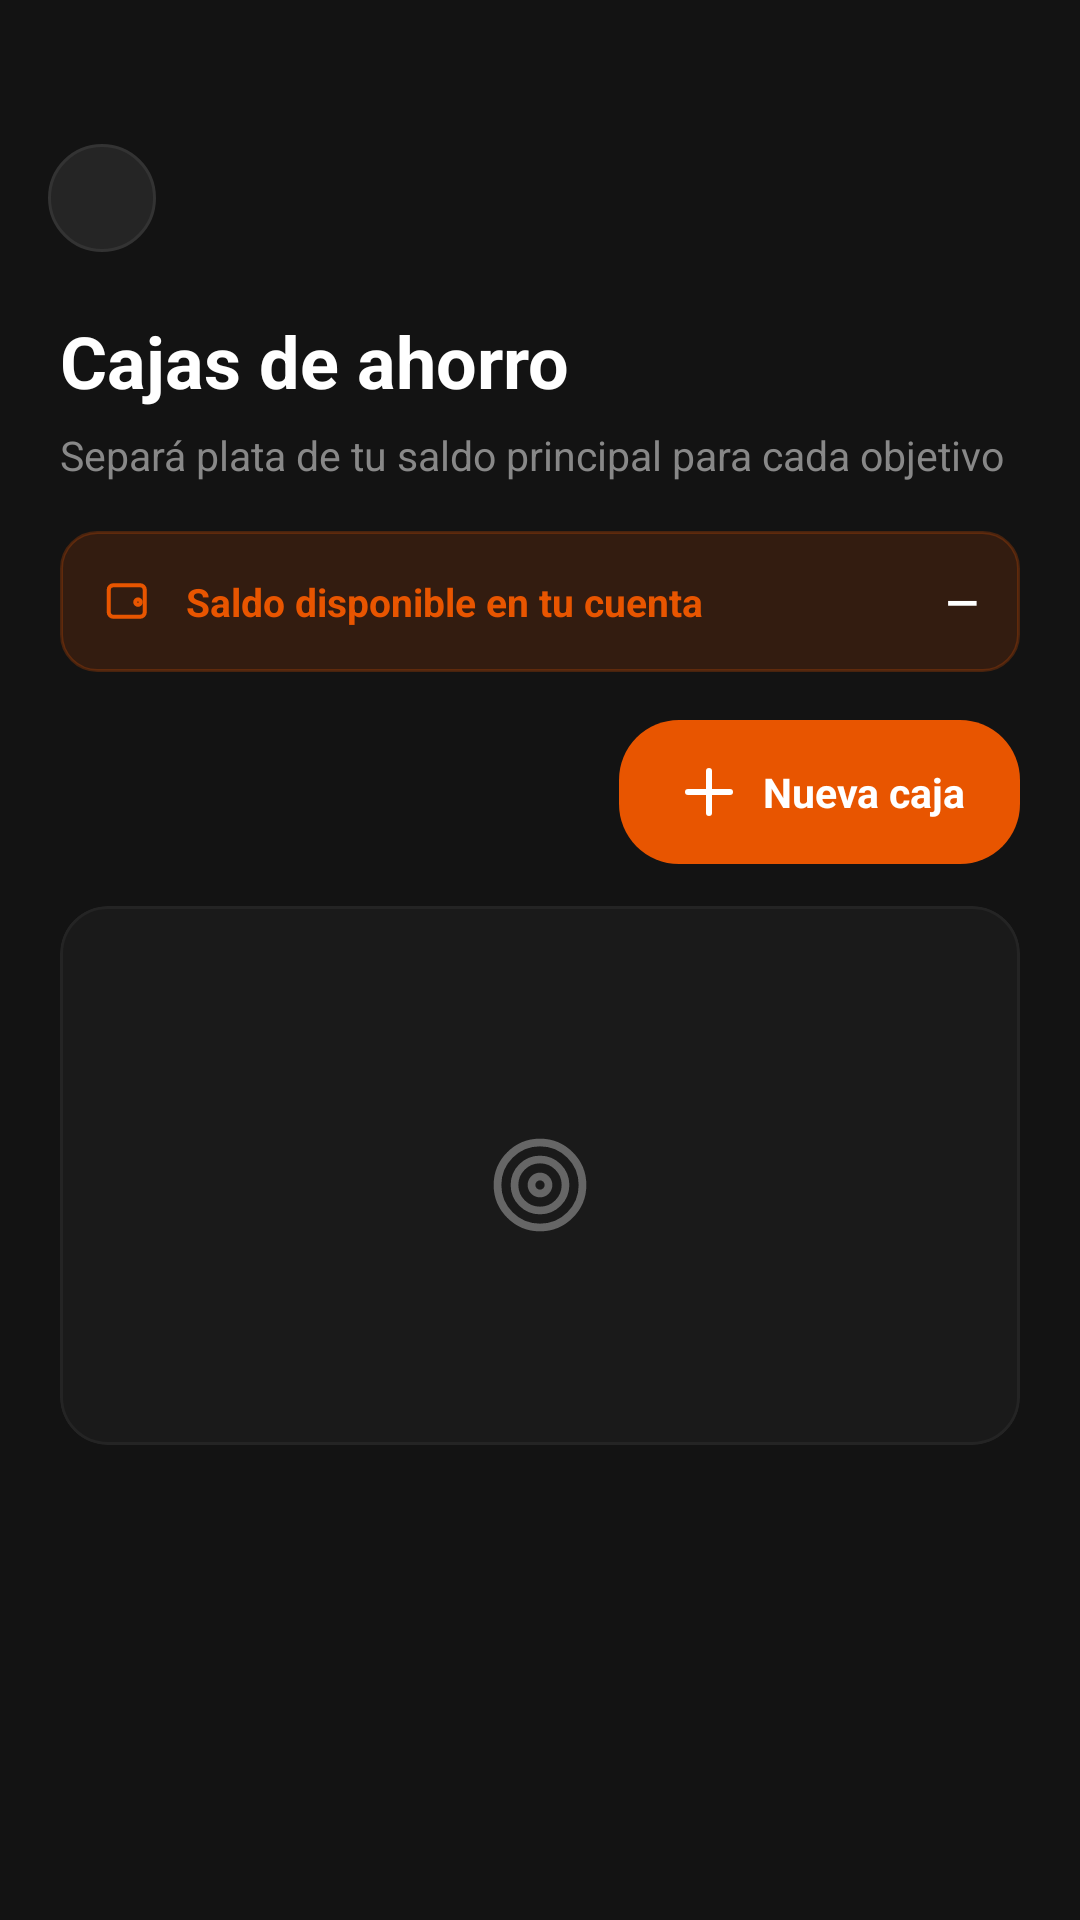

Reconstruct the res/layout file that produces this screen, plus the resources it refers to.
<!-- AndroidManifest.xml: application theme Theme.PayXMobile -->
<!-- res/layout/activity_cajas_ahorro.xml -->
<?xml version="1.0" encoding="utf-8"?>
<androidx.core.widget.NestedScrollView
    xmlns:android="http://schemas.android.com/apk/res/android"
    xmlns:app="http://schemas.android.com/apk/res-auto"
    android:layout_width="match_parent"
    android:layout_height="match_parent"
    android:background="#131313"
    android:overScrollMode="never">

    <LinearLayout
        android:layout_width="match_parent"
        android:layout_height="wrap_content"
        android:orientation="vertical"
        android:paddingBottom="32dp">

        
        <LinearLayout
            android:layout_width="match_parent"
            android:layout_height="wrap_content"
            android:orientation="horizontal"
            android:gravity="center_vertical"
            android:paddingHorizontal="16dp"
            android:paddingTop="48dp"
            android:paddingBottom="20dp">

            <ImageView
                android:id="@+id/btnBack"
                android:layout_width="36dp"
                android:layout_height="36dp"
                android:background="@drawable/bg_action_button"
                android:src="@drawable/ic_arrow_back"
                android:padding="8dp" />
        </LinearLayout>

        
        <TextView
            android:layout_width="match_parent"
            android:layout_height="wrap_content"
            android:layout_marginHorizontal="20dp"
            android:layout_marginBottom="6dp"
            android:text="Cajas de ahorro"
            android:textColor="@color/text_primary"
            android:textSize="24sp"
            android:textStyle="bold" />

        <TextView
            android:layout_width="match_parent"
            android:layout_height="wrap_content"
            android:layout_marginHorizontal="20dp"
            android:layout_marginBottom="16dp"
            android:text="Separá plata de tu saldo principal para cada objetivo"
            android:textColor="@color/text_secondary"
            android:textSize="13.5sp" />

        
        <LinearLayout
            android:layout_width="match_parent"
            android:layout_height="wrap_content"
            android:layout_marginHorizontal="20dp"
            android:layout_marginBottom="16dp"
            android:background="@drawable/bg_saldo_disponible"
            android:gravity="center_vertical"
            android:orientation="horizontal"
            android:padding="14dp">

            <ImageView
                android:layout_width="18dp"
                android:layout_height="18dp"
                android:layout_marginEnd="10dp"
                android:src="@drawable/ic_wallet"
                app:tint="@color/payx_orange" />

            <TextView
                android:layout_width="0dp"
                android:layout_height="wrap_content"
                android:layout_weight="1"
                android:text="Saldo disponible en tu cuenta"
                android:textColor="@color/payx_orange"
                android:textSize="13sp"
                android:textStyle="bold" />

            <TextView
                android:id="@+id/tvSaldoPrincipal"
                android:layout_width="wrap_content"
                android:layout_height="wrap_content"
                android:text="—"
                android:textColor="@color/text_primary"
                android:textSize="14sp"
                android:textStyle="bold" />
        </LinearLayout>

        
        <LinearLayout
            android:layout_width="match_parent"
            android:layout_height="wrap_content"
            android:layout_marginHorizontal="20dp"
            android:layout_marginBottom="14dp"
            android:gravity="center_vertical"
            android:orientation="horizontal">

            <TextView
                android:id="@+id/tvContador"
                android:layout_width="0dp"
                android:layout_height="wrap_content"
                android:layout_weight="1"
                android:textColor="@color/text_secondary"
                android:textSize="13sp" />

            <TextView
                android:id="@+id/btnNuevaCaja"
                android:layout_width="wrap_content"
                android:layout_height="wrap_content"
                android:background="@drawable/bg_pill_pagar"
                android:drawableStart="@drawable/ic_add"
                android:drawablePadding="6dp"
                android:drawableTint="@color/white"
                android:gravity="center"
                android:paddingHorizontal="18dp"
                android:paddingVertical="12dp"
                android:text="Nueva caja"
                android:textColor="@color/white"
                android:textSize="13.5sp"
                android:textStyle="bold" />
        </LinearLayout>

        
        <TextView
            android:id="@+id/tvAvisoLimite"
            style="@style/TransferAvisoPendiente"
            android:layout_marginHorizontal="20dp"
            android:layout_marginBottom="14dp"
            android:visibility="gone" />

        <TextView
            android:id="@+id/tvDesactualizado"
            android:layout_width="match_parent"
            android:layout_height="wrap_content"
            android:layout_marginHorizontal="20dp"
            android:layout_marginBottom="12dp"
            android:text="No pudimos actualizar tus cajas. Se muestran los últimos datos."
            android:textColor="@color/text_hint"
            android:textSize="12sp"
            android:visibility="gone" />

        
        <com.google.android.material.card.MaterialCardView
            android:id="@+id/cardEstado"
            android:layout_width="match_parent"
            android:layout_height="wrap_content"
            android:layout_marginHorizontal="20dp"
            app:cardBackgroundColor="@color/card_bg"
            app:cardCornerRadius="16dp"
            app:cardElevation="0dp"
            app:strokeColor="@color/card_border"
            app:strokeWidth="1dp">

            <LinearLayout
                android:layout_width="match_parent"
                android:layout_height="wrap_content"
                android:gravity="center"
                android:orientation="vertical"
                android:paddingVertical="40dp">

                <ProgressBar
                    android:id="@+id/progressEstado"
                    android:layout_width="26dp"
                    android:layout_height="26dp"
                    android:layout_marginBottom="10dp"
                    android:indeterminateTint="@color/payx_orange" />

                <ImageView
                    android:id="@+id/ivEstado"
                    android:layout_width="34dp"
                    android:layout_height="34dp"
                    android:layout_marginBottom="12dp"
                    android:src="@drawable/ic_target"
                    app:tint="@color/text_hint" />

                <TextView
                    android:id="@+id/tvEstado"
                    android:layout_width="wrap_content"
                    android:layout_height="wrap_content"
                    android:gravity="center"
                    android:paddingHorizontal="24dp"
                    android:textColor="@color/text_hint"
                    android:textSize="13sp" />

                <com.google.android.material.button.MaterialButton
                    android:id="@+id/btnReintentar"
                    style="@style/Widget.Material3.Button.TextButton"
                    android:layout_width="wrap_content"
                    android:layout_height="wrap_content"
                    android:text="Reintentar"
                    android:textAllCaps="false"
                    android:textColor="@color/payx_orange"
                    android:visibility="gone" />
            </LinearLayout>
        </com.google.android.material.card.MaterialCardView>

        <LinearLayout
            android:id="@+id/listaCajas"
            android:layout_width="match_parent"
            android:layout_height="wrap_content"
            android:orientation="vertical" />

    </LinearLayout>
</androidx.core.widget.NestedScrollView>
<!-- resources referenced by this layout -->
<resources>
  <color name="card_bg">#1A1A1A</color>
  <color name="card_border">#242424</color>
  <color name="payx_orange">#E85500</color>
  <color name="text_hint">#666666</color>
  <color name="text_primary">#FFFFFF</color>
  <color name="text_secondary">#888888</color>
  <color name="white">#FFFFFFFF</color>
  <!-- drawable bg_action_button (drawable) -->
  <?xml version="1.0" encoding="utf-8"?>
  <shape xmlns:android="http://schemas.android.com/apk/res/android"
      android:shape="oval">
      <solid android:color="#252525" />
      <stroke
          android:width="1dp"
          android:color="#333333" />
  </shape>
  <!-- drawable bg_pill_pagar (drawable) -->
  <?xml version="1.0" encoding="utf-8"?>
  <ripple xmlns:android="http://schemas.android.com/apk/res/android"
      android:color="#33FFFFFF">
      <item>
          <shape android:shape="rectangle">
              <solid android:color="@color/payx_orange" />
              <corners android:radius="20dp" />
          </shape>
      </item>
  </ripple>
  <!-- drawable bg_saldo_disponible (drawable) -->
  <?xml version="1.0" encoding="utf-8"?>
  <shape xmlns:android="http://schemas.android.com/apk/res/android"
      android:shape="rectangle">
      <solid android:color="@color/accion_icon_bg" />
      <corners android:radius="12dp" />
      <stroke
          android:width="1dp"
          android:color="#40E85500" />
  </shape>
  <!-- drawable ic_add (drawable) -->
  <?xml version="1.0" encoding="utf-8"?>
  <vector xmlns:android="http://schemas.android.com/apk/res/android"
      android:width="24dp"
      android:height="24dp"
      android:viewportWidth="24"
      android:viewportHeight="24">
      <path
          android:fillColor="@android:color/transparent"
          android:strokeColor="#FFFFFF"
          android:strokeWidth="2"
          android:strokeLineCap="round"
          android:pathData="M12,5 L12,19" />
      <path
          android:fillColor="@android:color/transparent"
          android:strokeColor="#FFFFFF"
          android:strokeWidth="2"
          android:strokeLineCap="round"
          android:pathData="M5,12 L19,12" />
  </vector>
  <style name="TransferAvisoPendiente">
          <item name="android:layout_width">match_parent</item>
          <item name="android:layout_height">wrap_content</item>
          <item name="android:background">@drawable/bg_aviso_pendiente</item>
          <item name="android:drawableStart">@drawable/ic_clock_16</item>
          <item name="android:drawablePadding">10dp</item>
          <item name="android:drawableTint">#F2A93B</item>
          <item name="android:lineSpacingExtra">2dp</item>
          <item name="android:padding">12dp</item>
          <item name="android:textColor">#F2C27B</item>
          <item name="android:textSize">12.5sp</item>
      </style>
  <style name="Theme.PayXMobile" parent="Base.Theme.PayXMobile" />
  <color name="accion_icon_bg">#26E85500</color>
  <!-- drawable bg_aviso_pendiente (drawable) -->
  <?xml version="1.0" encoding="utf-8"?>
  <shape xmlns:android="http://schemas.android.com/apk/res/android"
      android:shape="rectangle">
      <solid android:color="#1FF2A93B" />
      <stroke android:width="1dp" android:color="#55F2A93B" />
      <corners android:radius="12dp" />
  </shape>
  <style name="Base.Theme.PayXMobile" parent="Theme.Material3.DayNight.NoActionBar">
          
          <item name="android:windowLightStatusBar">false</item>
          <item name="android:windowLightNavigationBar" tools:targetApi="27">false</item>
          
          
      </style>
</resources>
